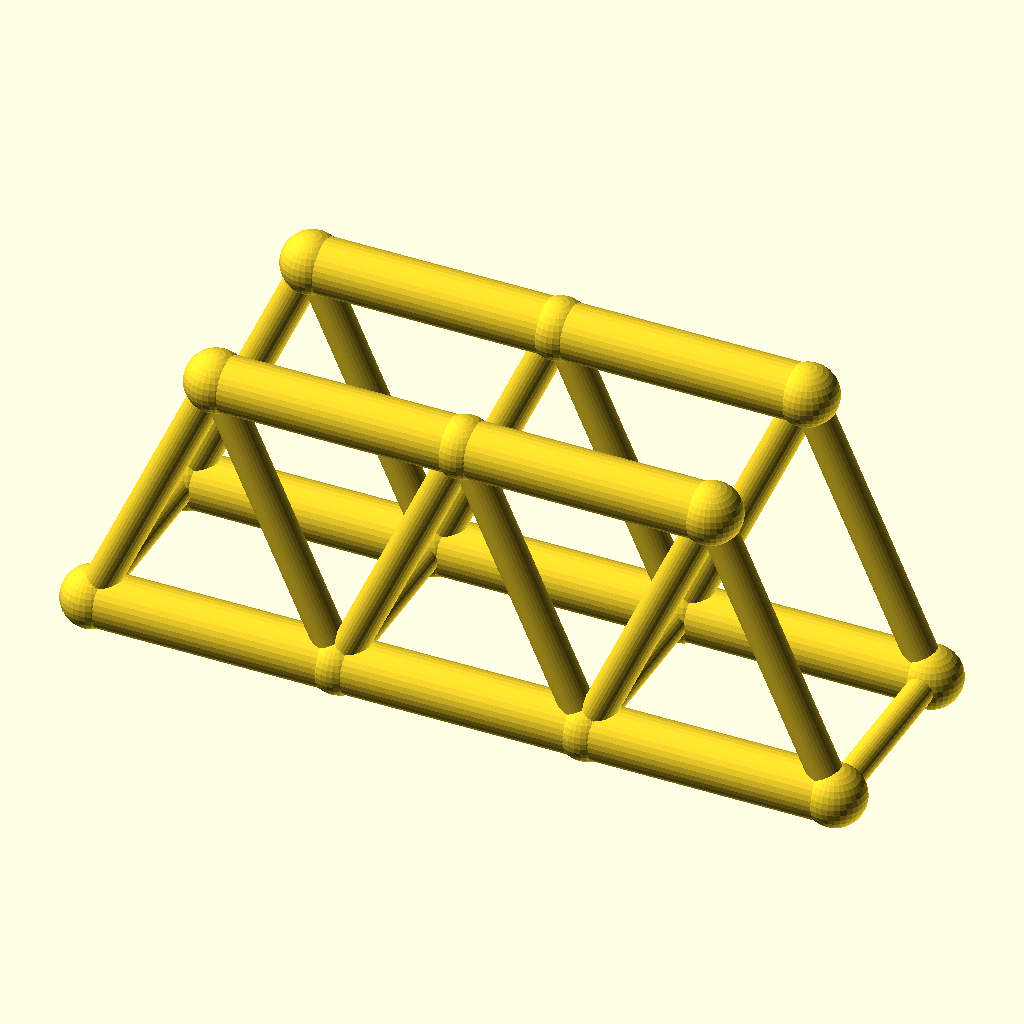
Cell 1 — every parameter at its default value.
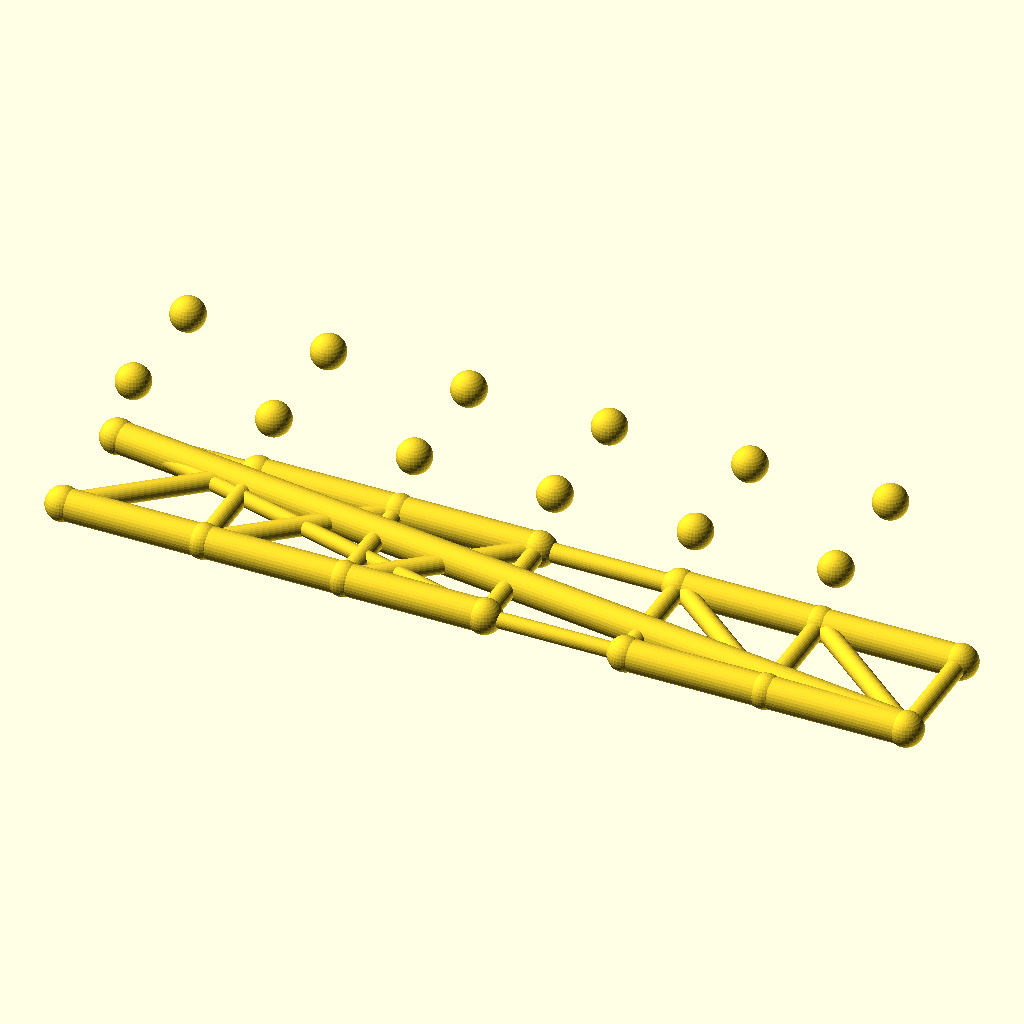
Cell 2 — panels set to 6, the other parameters unchanged.
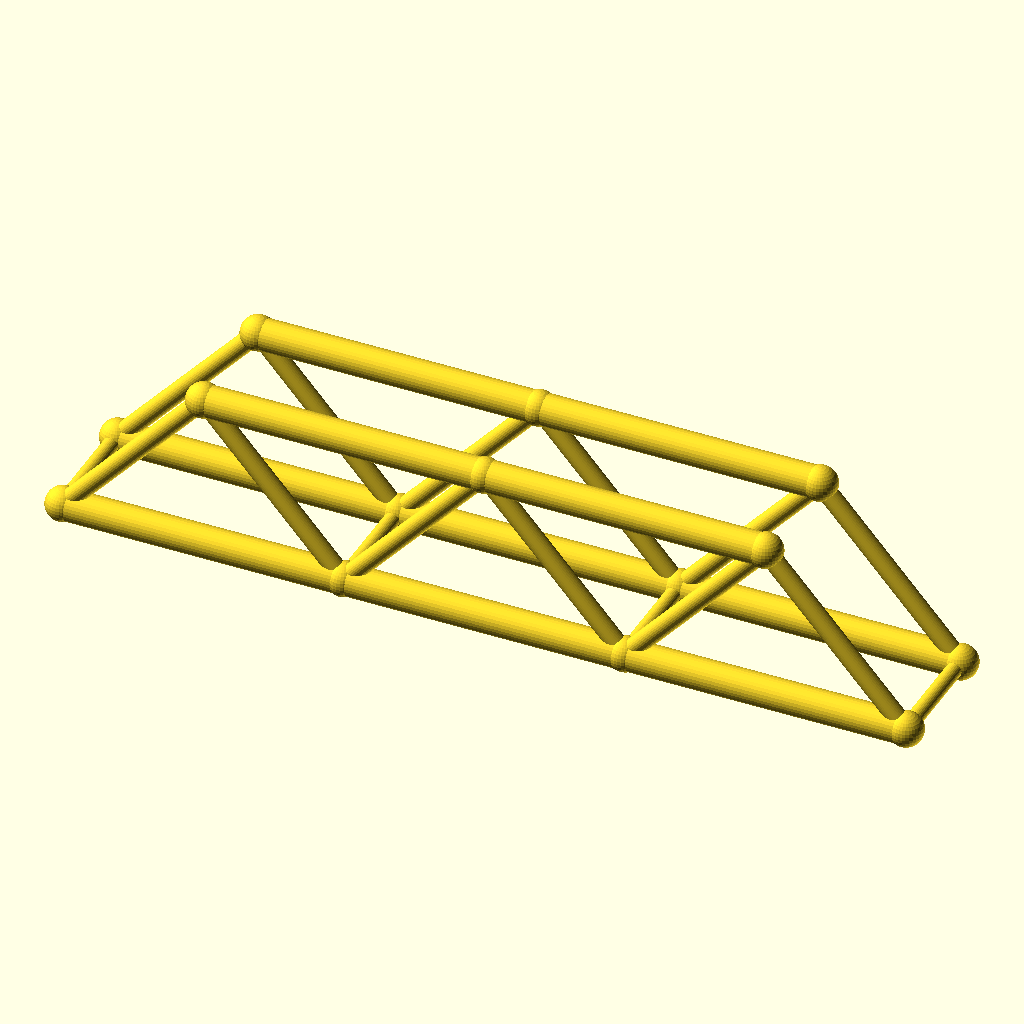
Cell 3 — panel_p set to 72, the other parameters unchanged.
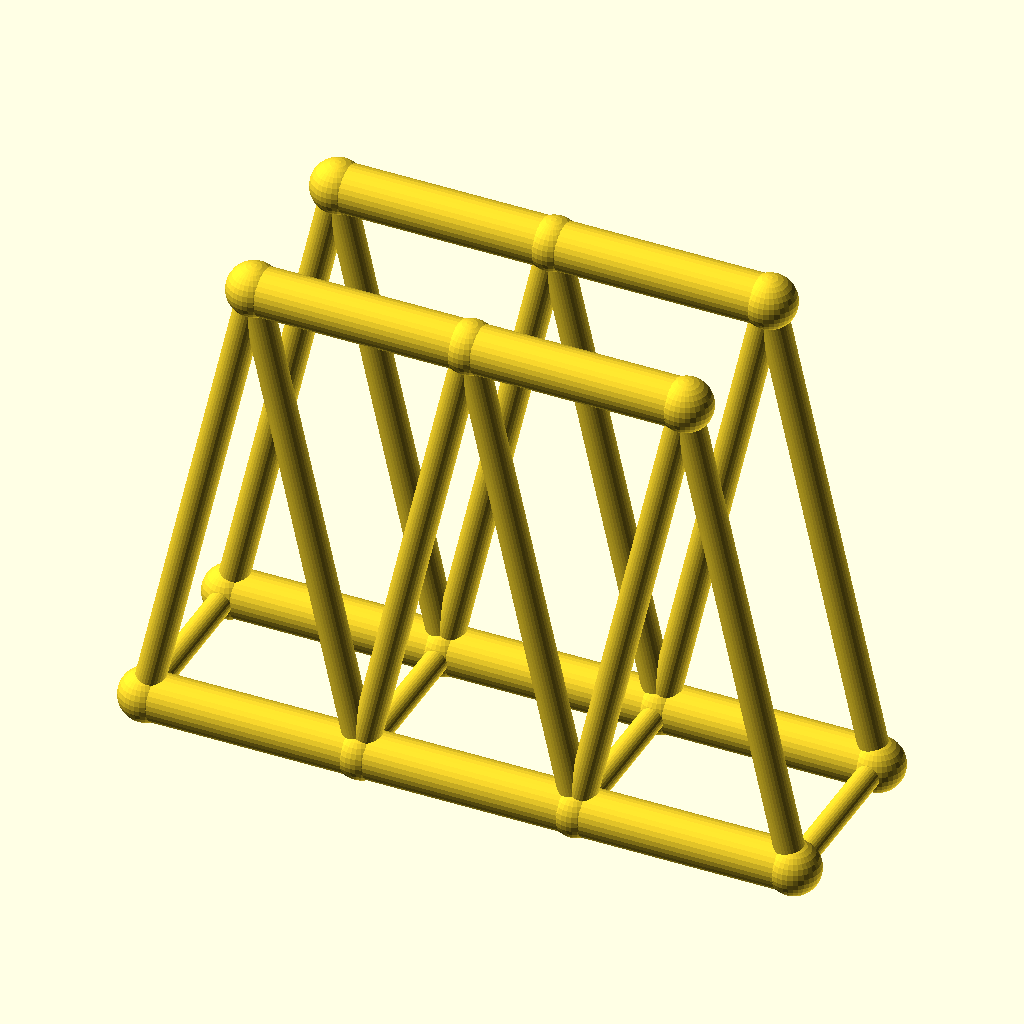
Cell 4: the same model with truss_h = 80.
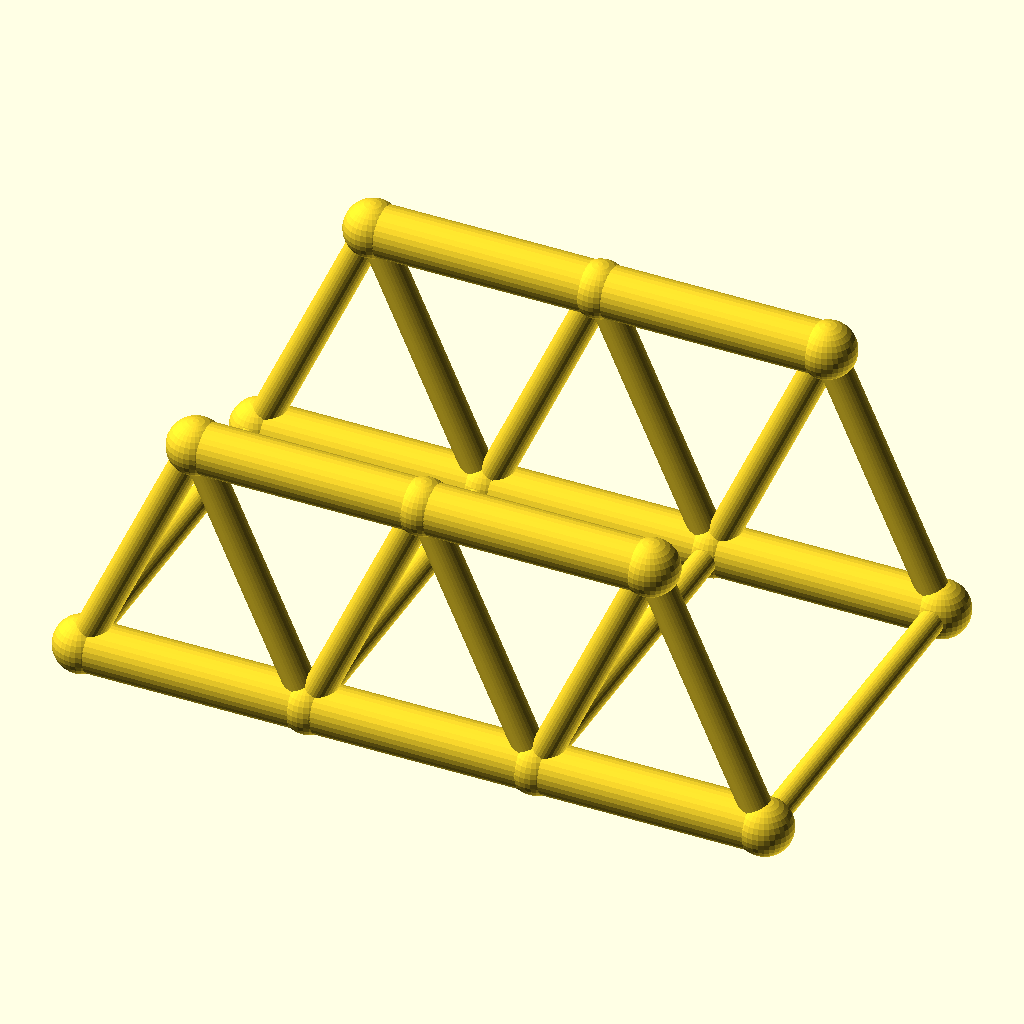
Cell 5: track = 60 (everything else at default).
All cells are drawn from the same view direction (rotation 55°, 0°, 25°, orthographic, colour scheme Cornfield), but the view is re-fitted for each cell, so position and scale can differ between cells as well as the parameter.
Source of the model, optional_data/data/wire2/bridgetrusses/scene_0085.scad:
$fn = 32;

// ----------------------------------------------------------------------
// Warren through truss: span 108 mm, 3 panels, two trusses 30 mm apart
// ----------------------------------------------------------------------

// --- parameters (mm) ---
panels = 3;               // number of equal panels per truss
panel_p = 36;             // panel length, X
span = 108;               // truss span between end joints
truss_h = 40;             // truss height, Z
track = 30;               // distance between the two trusses, Y
chord_r = 4;              // chord member radius
web_r = 2.4;              // web member radius
deck_r = 2;               // deck beam radius
joint_r = 4.4;            // joint ball radius
fit_tol = 0.1;            // declared fit tolerance (prompt contract)
free_tol = 0.3;           // declared free tolerance (prompt contract)

bbox_x = span + 2 * joint_r;  // overall X, joints included
bbox_y = track + 2 * joint_r;  // overall Y, joints included
bbox_z = truss_h + 2 * joint_r;  // overall Z, joints included
chord_d = 2 * chord_r;  // chord stock diameter
web_d = 2 * web_r;  // web stock diameter
deck_d = 2 * deck_r;  // deck beam diameter
joint_d = 2 * joint_r;  // joint ball diameter
nodes = [for (side = [-1, 1], i = [0 : panels]) [i * panel_p, side * track / 2, 0], for (side = [-1, 1], i = [0 : panels - 1]) [(i + 0.5) * panel_p, side * track / 2, truss_h]];

module member(a, b, r) {
  /* round stock from joint a to joint b, ends buried in the joint balls */
  d = b - a;
  length = norm(d);
  translate(a) rotate([0, acos(d[2] / length), atan2(d[1], d[0])])
    cylinder(h = length, r = r);
}

module joint(p, r) {
  /* ball at the joint centre, fatter than every member meeting there */
  translate(p) sphere(r = r);
}

/* members - each call is one graph edge */
member(nodes[0], nodes[1], chord_r);
member(nodes[1], nodes[2], chord_r);
member(nodes[2], nodes[3], chord_r);
member(nodes[8], nodes[9], chord_r);
member(nodes[9], nodes[10], chord_r);
member(nodes[0], nodes[8], web_r);
member(nodes[1], nodes[8], web_r);
member(nodes[1], nodes[9], web_r);
member(nodes[2], nodes[9], web_r);
member(nodes[2], nodes[10], web_r);
member(nodes[3], nodes[10], web_r);
member(nodes[4], nodes[5], chord_r);
member(nodes[5], nodes[6], chord_r);
member(nodes[6], nodes[7], chord_r);
member(nodes[11], nodes[12], chord_r);
member(nodes[12], nodes[13], chord_r);
member(nodes[4], nodes[11], web_r);
member(nodes[5], nodes[11], web_r);
member(nodes[5], nodes[12], web_r);
member(nodes[6], nodes[12], web_r);
member(nodes[6], nodes[13], web_r);
member(nodes[7], nodes[13], web_r);
member(nodes[0], nodes[4], deck_r);
member(nodes[1], nodes[5], deck_r);
member(nodes[2], nodes[6], deck_r);
member(nodes[3], nodes[7], deck_r);

/* joint balls */
for (p = nodes) joint(p, joint_r);
Parameter table extracted from the source (name, type, default, range or options):
panels: number, default 3
panel_p: number, default 36
span: number, default 108
truss_h: number, default 40
track: number, default 30
chord_r: number, default 4
web_r: number, default 2.4
deck_r: number, default 2
joint_r: number, default 4.4
fit_tol: number, default 0.1
free_tol: number, default 0.3
